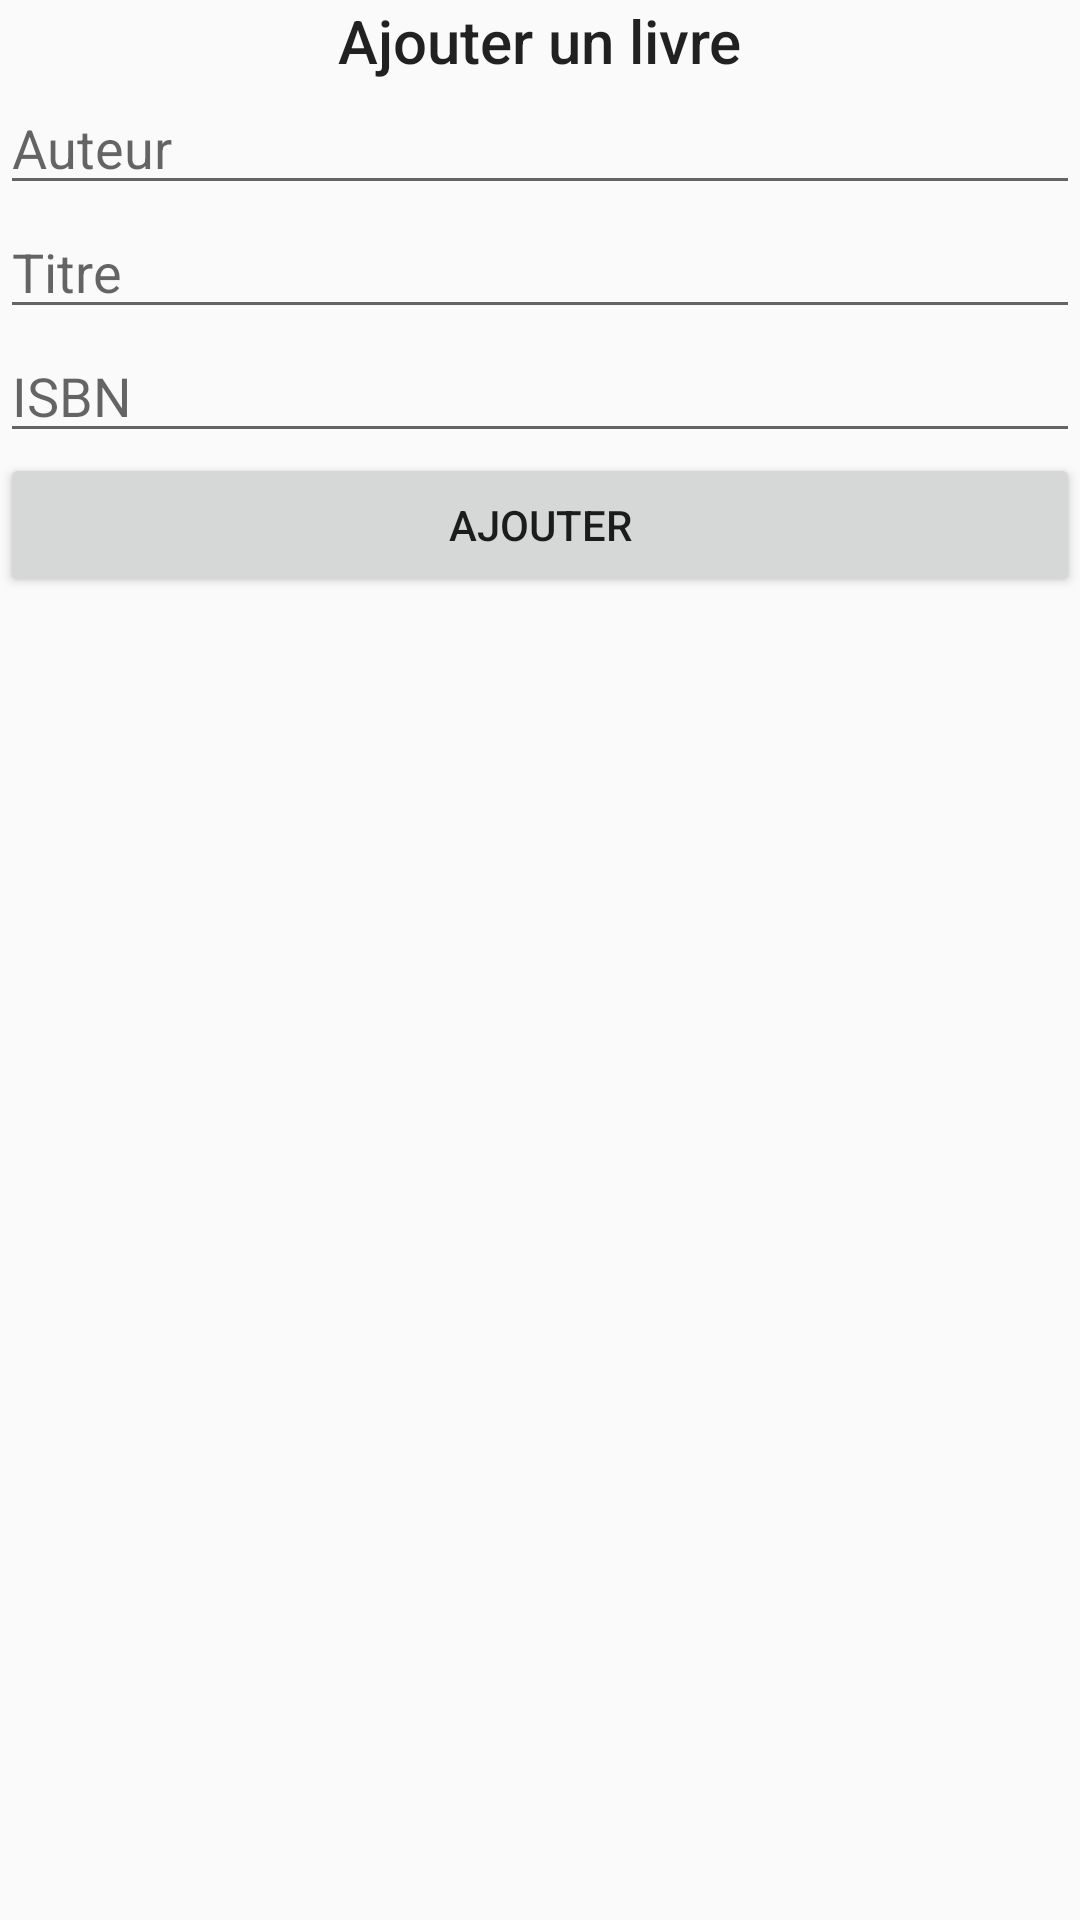

Reconstruct the res/layout file that produces this screen, plus the resources it refers to.
<!-- AndroidManifest.xml: application theme AppTheme.NoActionBar -->
<!-- res/layout/activity_add_book.xml -->
<?xml version="1.0" encoding="utf-8"?>
<TableLayout xmlns:android="http://schemas.android.com/apk/res/android"
    xmlns:tools="http://schemas.android.com/tools"
    android:id="@+id/activity_add_book"
    android:layout_width="match_parent"
    android:layout_height="match_parent"
    android:layout_alignParentStart="true"
    android:layout_alignParentTop="true"
    android:stretchColumns="0">


    <TableRow
        android:layout_width="match_parent"
        android:layout_height="match_parent">

        <TextView
            android:id="@+id/add_book_title_textview"
            android:layout_width="match_parent"
            android:layout_height="match_parent"
            android:text="@string/add_book_title_text"
            android:layout_gravity="center"
            android:textAppearance="@android:style/TextAppearance.Material.Title" />
    </TableRow>

    <TableRow
        android:layout_width="match_parent"
        android:layout_height="match_parent">

        <EditText
            android:id="@+id/add_book_author_edittext"
            android:layout_width="match_parent"
            android:layout_height="match_parent"
            android:ems="10"
            android:hint="@string/add_book_author_hint"
            android:inputType="textPersonName" />
    </TableRow>

    <TableRow
        android:layout_width="match_parent"
        android:layout_height="match_parent">

        <EditText
            android:id="@+id/add_book_name_edittext"
            android:layout_width="wrap_content"
            android:layout_height="wrap_content"
            android:ems="10"
            android:hint="@string/add_book_name_hint"
            android:inputType="textPersonName" />
    </TableRow>

    <TableRow
        android:layout_width="match_parent"
        android:layout_height="match_parent">

        <EditText
            android:id="@+id/add_book_isbn_edittext"
            android:layout_width="wrap_content"
            android:layout_height="wrap_content"
            android:ems="10"
            android:hint="@string/add_book_isbn_hint"
            android:inputType="textPersonName" />

    </TableRow>

    <TableRow
        android:layout_width="match_parent"
        android:layout_height="match_parent" >

        <Button
            android:text="@string/add_book_button_text"
            android:layout_width="wrap_content"
            android:layout_height="wrap_content"
            android:id="@+id/add_book_button"
            android:onClick="validateNewBook" />
    </TableRow>

</TableLayout>
<!-- resources referenced by this layout -->
<resources>
  <string name="add_book_author_hint">Auteur</string>
  <string name="add_book_button_text">Ajouter</string>
  <string name="add_book_isbn_hint">ISBN</string>
  <string name="add_book_name_hint">Titre</string>
  <string name="add_book_title_text">Ajouter un livre</string>
  <style name="AppTheme.NoActionBar">
          <item name="windowActionBar">false</item>
          <item name="windowNoTitle">true</item>
      </style>
</resources>
